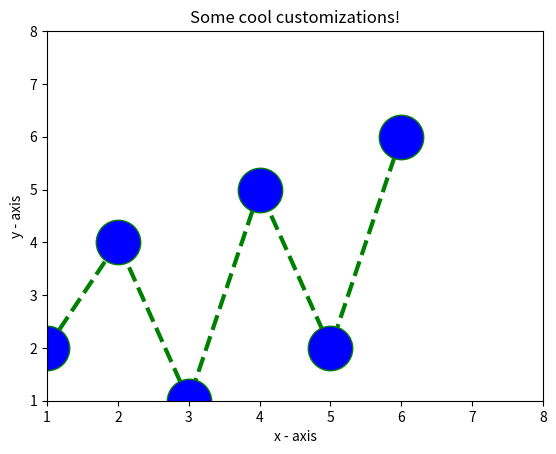

This chart was generated by the following Python code:
import matplotlib.pyplot as plt
 
# x axis values
x = [1,2,3,4,5,6]
# corresponding y axis values
y = [2,4,1,5,2,6]
 
# plotting the points 
plt.plot(x, y, color='green', linestyle='dashed', linewidth = 3,
         marker='o', markerfacecolor='blue', markersize=32)
 
# setting x and y axis range
plt.ylim(1,8)
plt.xlim(1,8)
 
# naming the x axis
plt.xlabel('x - axis')
# naming the y axis
plt.ylabel('y - axis')
 
# giving a title to my graph
plt.title('Some cool customizations!')
 
# function to show the plot
plt.show()
